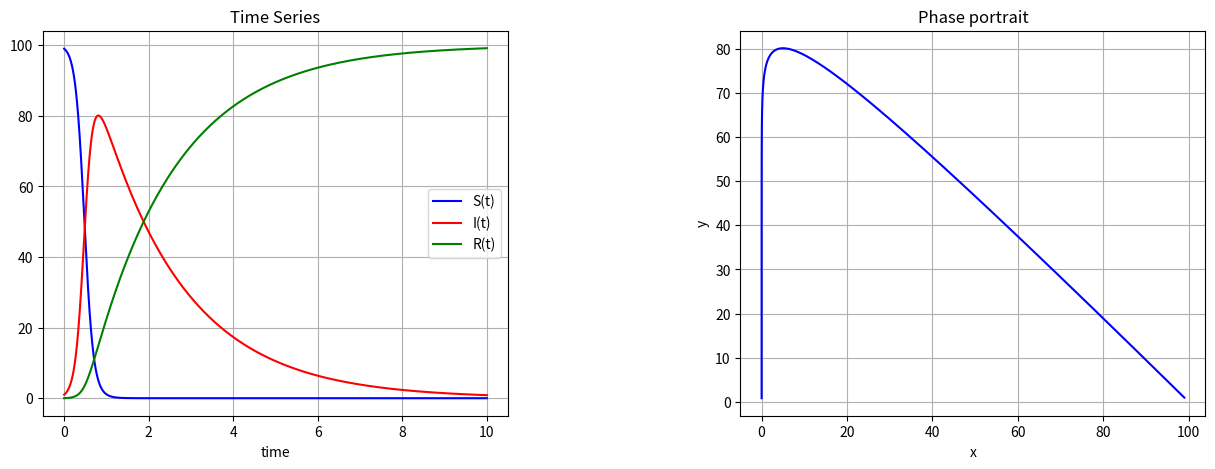

The matplotlib source for this figure:
# Program 04a: Holling-Tanner model. See Figures 4.5 and 4.6.
# Time series and phase portrait for a predator-prey system.
import numpy as np
from scipy import integrate
import matplotlib.pyplot as plt

b=0.1
g=0.5
N=100

# Modelo SIR.
def sir(X, t=0):
    # donde X[0] = S(t), X[1] = I(t), X[2] = R(t)
    return np.array([-b*X[0]*X[1], b*X[0]*X[1]-g*X[1], g*X[1]])

t = np.linspace(0, 10, 10000)
# initial values: S0 = N-1, I0 = 1, R0=0
Sys0 = np.array([N-1, 1, 0])

X, infodict = integrate.odeint(sir, Sys0, t, full_output=True)
x, y, z = X.T

fig = plt.figure(figsize=(15, 5))
fig.subplots_adjust(wspace=0.5, hspace=0.3)
ax1 = fig.add_subplot(1, 2, 1)
ax2 = fig.add_subplot(1, 2, 2)

ax1.plot(t,x, 'b-', label='S(t)')
ax1.plot(t,y, 'r-', label='I(t)')
ax1.plot(t,z, 'g-', label='R(t)')
ax1.set_title('Time Series')

ax1.set_xlabel('time')
ax1.grid()
ax1.legend(loc='best')

ax2.plot(x, y, color='blue')
ax2.set_xlabel('x')
ax2.set_ylabel('y')
ax2.set_title('Phase portrait')
ax2.grid()

plt.show()